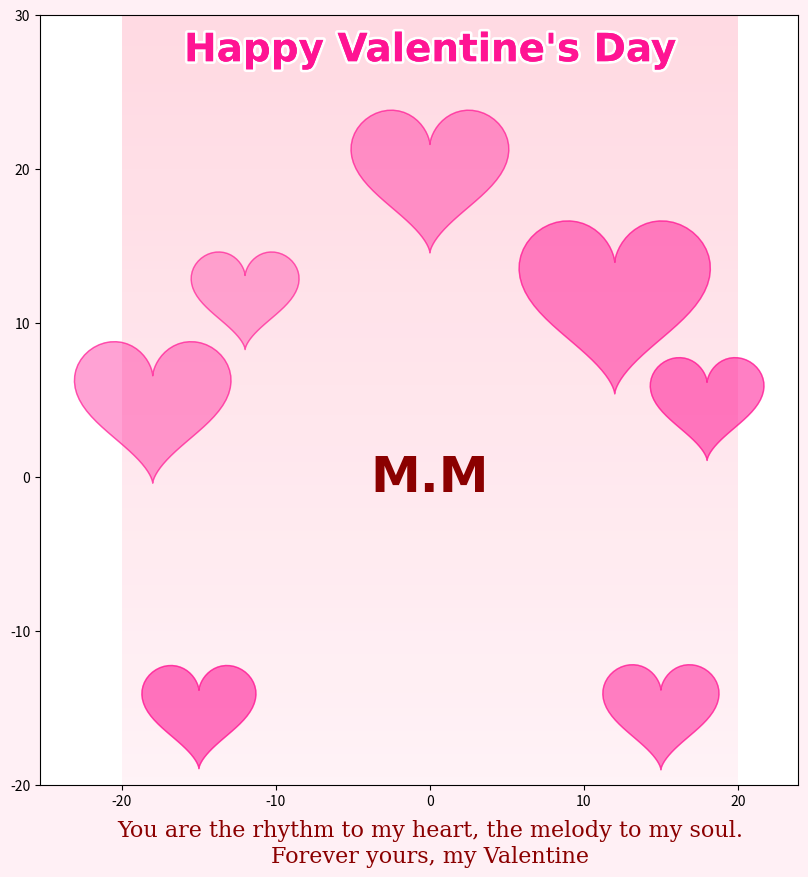

The matplotlib source for this figure:
import numpy as np
import matplotlib.pyplot as plt
from matplotlib.animation import FuncAnimation
from matplotlib.patches import Ellipse
import matplotlib.patheffects as path_effects
from matplotlib.colors import LinearSegmentedColormap

# Set up the figure
fig, ax = plt.subplots(figsize=(10, 10))
fig.patch.set_facecolor('#FFF0F5')

# Gradient background
gradient = LinearSegmentedColormap.from_list("gradient", ['#FFF0F5', '#FFD1DC'])
x_bg, y_bg = np.meshgrid(np.linspace(0, 1, 100), np.linspace(0, 1, 100))
ax.imshow(y_bg, extent=[-20, 20, -20, 30], origin='lower', cmap=gradient, alpha=0.8)

# Main heart shape
t = np.linspace(0, 2 * np.pi, 1000)
x = 16 * np.sin(t)**3
y = 13 * np.cos(t) - 5 * np.cos(2 * t) - 2 * np.cos(3 * t) - np.cos(4 * t)

# Sparkles: Create random points for sparkle effects
num_sparkles = 50
sparkle_x = np.random.uniform(-18, 18, num_sparkles)
sparkle_y = np.random.uniform(-18, 25, num_sparkles)
sparkle_sizes = np.random.uniform(10, 40, num_sparkles)
sparkle_alphas = np.random.uniform(0.3, 0.8, num_sparkles)

# Rose petals: Randomly generate positions and rotations
num_petals = 30
petal_x = np.random.uniform(-20, 20, num_petals)
petal_y = np.random.uniform(-10, 30, num_petals)
petal_rotations = np.random.uniform(0, 360, num_petals)

# Function to draw rose petals
def draw_rose_petals():
    for i in range(num_petals):
        petal = Ellipse((petal_x[i], petal_y[i]), width=2, height=1, angle=petal_rotations[i],
                        color='#FF69B4', alpha=0.8)
        ax.add_patch(petal)

# Function to create small hearts
def small_heart(cx, cy, size=1):
    t = np.linspace(0, 2 * np.pi, 100)
    x = size * (16 * np.sin(t)**3) + cx
    y = size * (13 * np.cos(t) - 5 * np.cos(2 * t) - 2 * np.cos(3 * t) - np.cos(4 * t)) + cy
    return x, y

# Decorative small hearts
small_heart_positions = [
    (-15, -15), (15, -15), (0, 20), (-18, 5), (18, 5), (-12, 12), (12, 12)
]
for pos in small_heart_positions:
    x_small, y_small = small_heart(pos[0], pos[1], size=np.random.uniform(0.2, 0.4))
    plt.fill(x_small, y_small, color='#FF1493', alpha=np.random.uniform(0.3, 0.6))
    plt.plot(x_small, y_small, color='#FF1493', linewidth=1, alpha=0.5)

# Add initials inside the heart
ax.text(0, 0, "M.M", fontsize=36, fontweight='bold', color='#8B0000',
        ha='center', va='center', family='cursive')

# Add title
title = ax.text(0, 27, "Happy Valentine's Day",
                fontsize=28,
                fontweight='bold',
                color='#FF1493',
                ha='center',
                family='cursive')
title.set_path_effects([
    path_effects.withStroke(linewidth=4, foreground='white'),
    path_effects.Normal()
])

# Add a romantic message
message = ax.text(0, -25, "You are the rhythm to my heart, the melody to my soul.\nForever yours, my Valentine",
                  fontsize=16,
                  color='#8B0000',
                  ha='center',
                  family='serif')

# Animation function
def update(frame):
    ax.clear()

    # Redraw gradient background
    ax.imshow(y_bg, extent=[-20, 20, -20, 30], origin='lower', cmap=gradient, alpha=0.8)

    # Heart pulsating effect
    scale = 1 + 0.02 * np.sin(frame * 0.2)
    x_scaled, y_scaled = x * scale, y * scale
    ax.fill(x_scaled, y_scaled, facecolor='#FF69B4', alpha=0.6, zorder=1)
    ax.plot(x_scaled, y_scaled, color='red', linewidth=2)

    # Sparkles twinkling effect
    for i in range(num_sparkles):
        ax.scatter(sparkle_x[i], sparkle_y[i], s=sparkle_sizes[i],
                   color='white', alpha=np.abs(np.sin(frame * 0.2 + i)), zorder=2)

    # Draw rose petals falling
    global petal_y
    petal_y -= 0.2  # Simulate falling
    petal_y = np.where(petal_y < -20, 30, petal_y)  # Reset petals if they fall out of view
    draw_rose_petals()

    # Redraw small hearts
    for pos in small_heart_positions:
        x_small, y_small = small_heart(pos[0], pos[1], size=np.random.uniform(0.2, 0.4))
        ax.fill(x_small, y_small, color='#FF1493', alpha=np.random.uniform(0.3, 0.6))
        ax.plot(x_small, y_small, color='#FF1493', linewidth=1, alpha=0.5)

    # Redraw initials
    ax.text(0, 0, "M.M", fontsize=36, fontweight='bold', color='#8B0000',
            ha='center', va='center', family='cursive')

    # Redraw title and message
    ax.text(0, 27, "Happy Valentine's Day",
            fontsize=28, fontweight='bold', color='#FF1493', ha='center', family='cursive')
    ax.text(0, -25, "You are the rhythm to my heart, the melody to my soul.\nForever yours, my Valentine",
            fontsize=16, color='#8B0000', ha='center', family='serif')

    # Remove axes for a clean look
    ax.axis('equal')
    ax.axis('off')

# Create animation
ani = FuncAnimation(fig, update, frames=np.arange(0, 200), interval=50)

# Show plot
plt.show()
